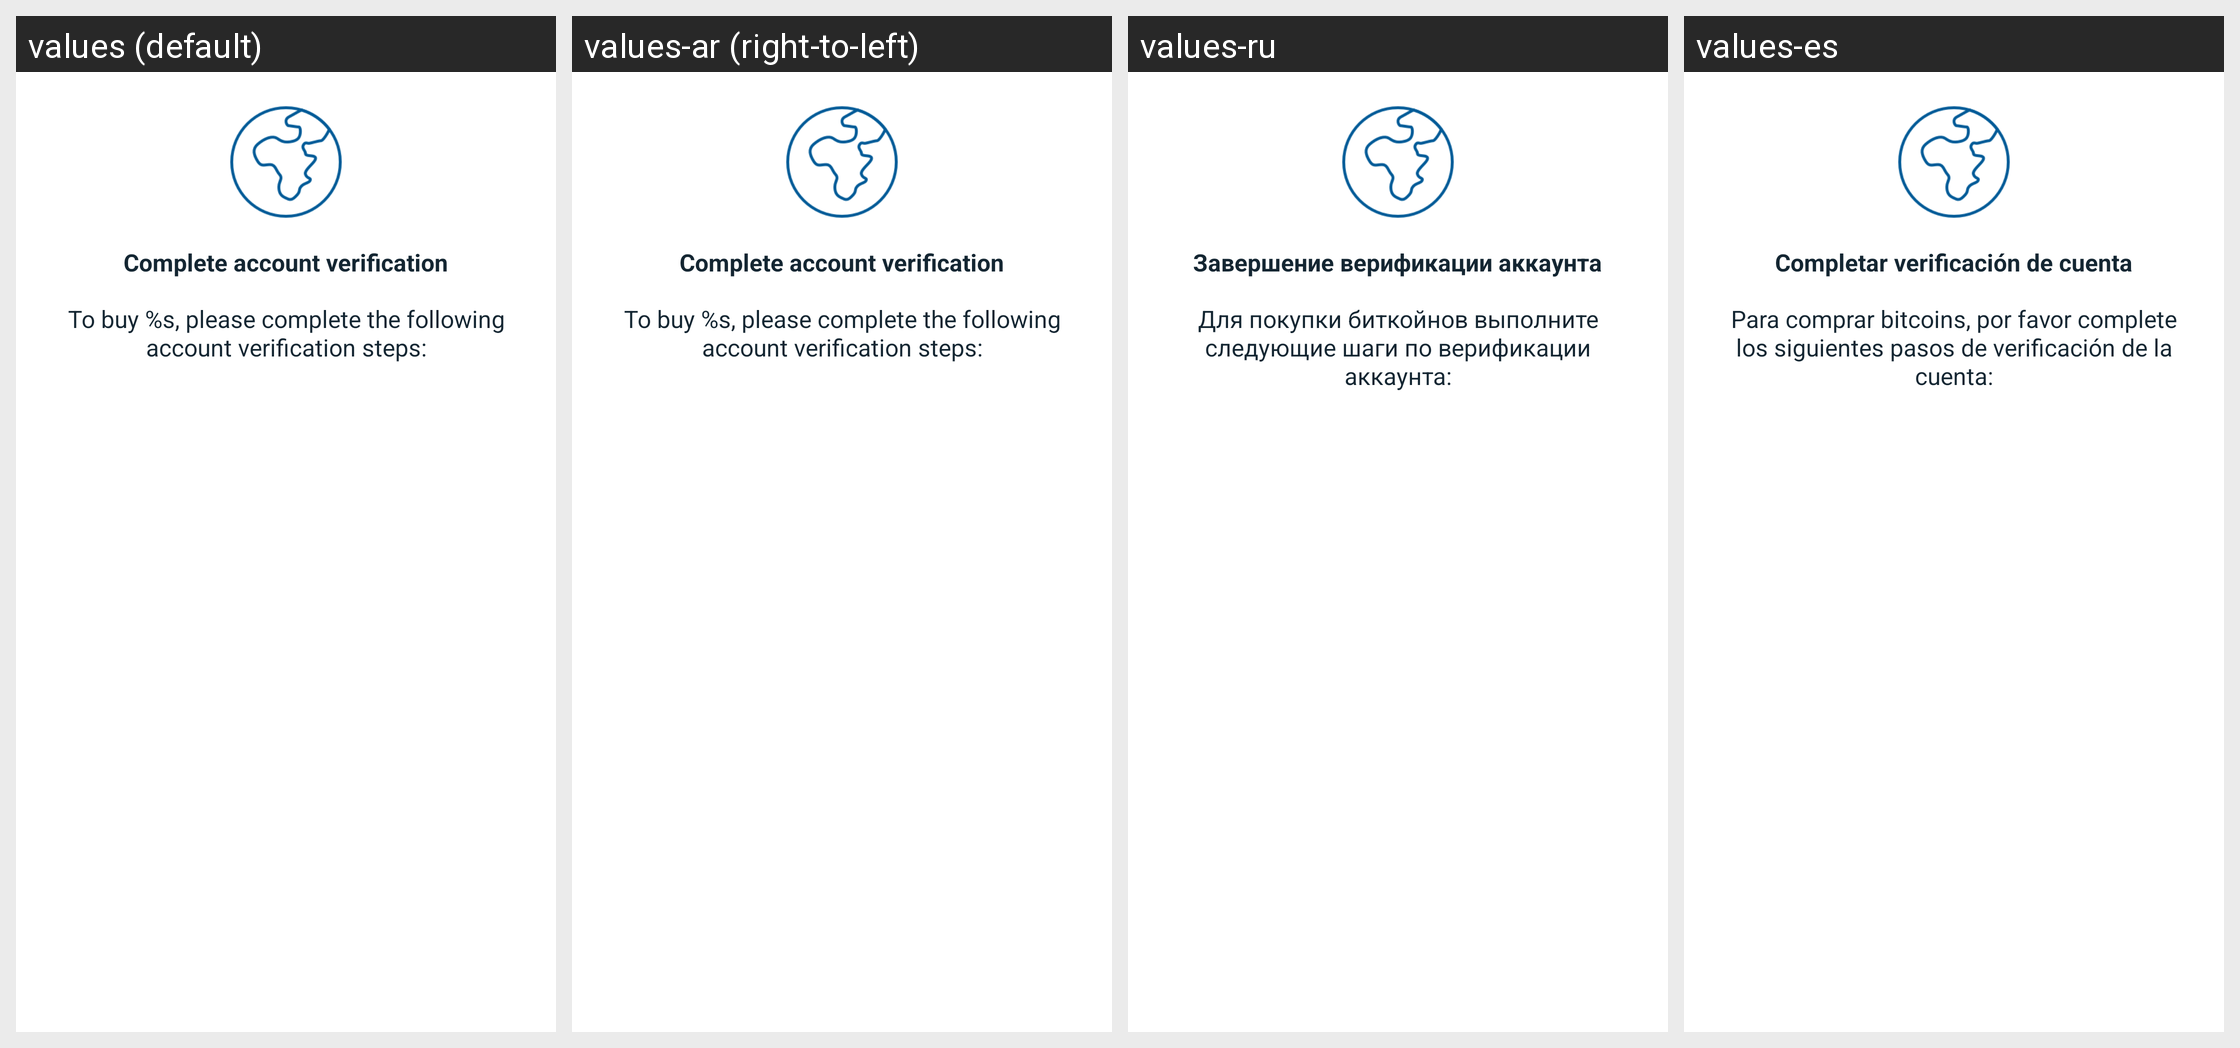

Here is an Android app screen in its default locale and in the app's own translations. Write out the translated-string differences for the strings that appear on this screen.
Android screen res/layout/fragment_deposit.xml rendered under 4 locales, left to right: values (default), values-ar (right-to-left), values-ru, values-es. Device: Nexus 5 (rendered at 1080×1920; each locale shown at half size, 540×960, under a caption strip naming it); theme Theme.Coinbase.
Other locales in the repository, not shown: values-ac, values-cs, values-de, values-el, values-fi, values-fr, values-id, values-in, values-it, values-ja, values-ko, values-lt, values-nl, values-pl, values-pt, values-pt-rBR, values-pt-rPT, values-ro, values-th, values-zh, values-zh-rCN, values-zh-rTW.
Strings drawn on this screen, with the default value and each locale's value (text and hints the layout hard-codes, and strings that could not be matched under every locale, appear in the picture but are not listed):

deposit_amount_hint
  values: Amount
  values-ar: Amount  [not translated; the default value is used]
  values-ru: Сумма
  values-es: Importe

complete_account_verification
  values: Complete account verification
  values-ar: Complete account verification  [not translated; the default value is used]
  values-ru: Завершение верификации аккаунта
  values-es: Completar verificación de cuenta

buy_verification_details
  values: To buy %s, please complete the following account verification steps:
  values-ar: To buy %s, please complete the following account verification steps:  [not translated; the default value is used]
  values-ru: Для покупки биткойнов выполните следующие шаги по верификации аккаунта:
  values-es: Para comprar bitcoins, por favor complete los siguientes pasos de verificación de la cuenta:
